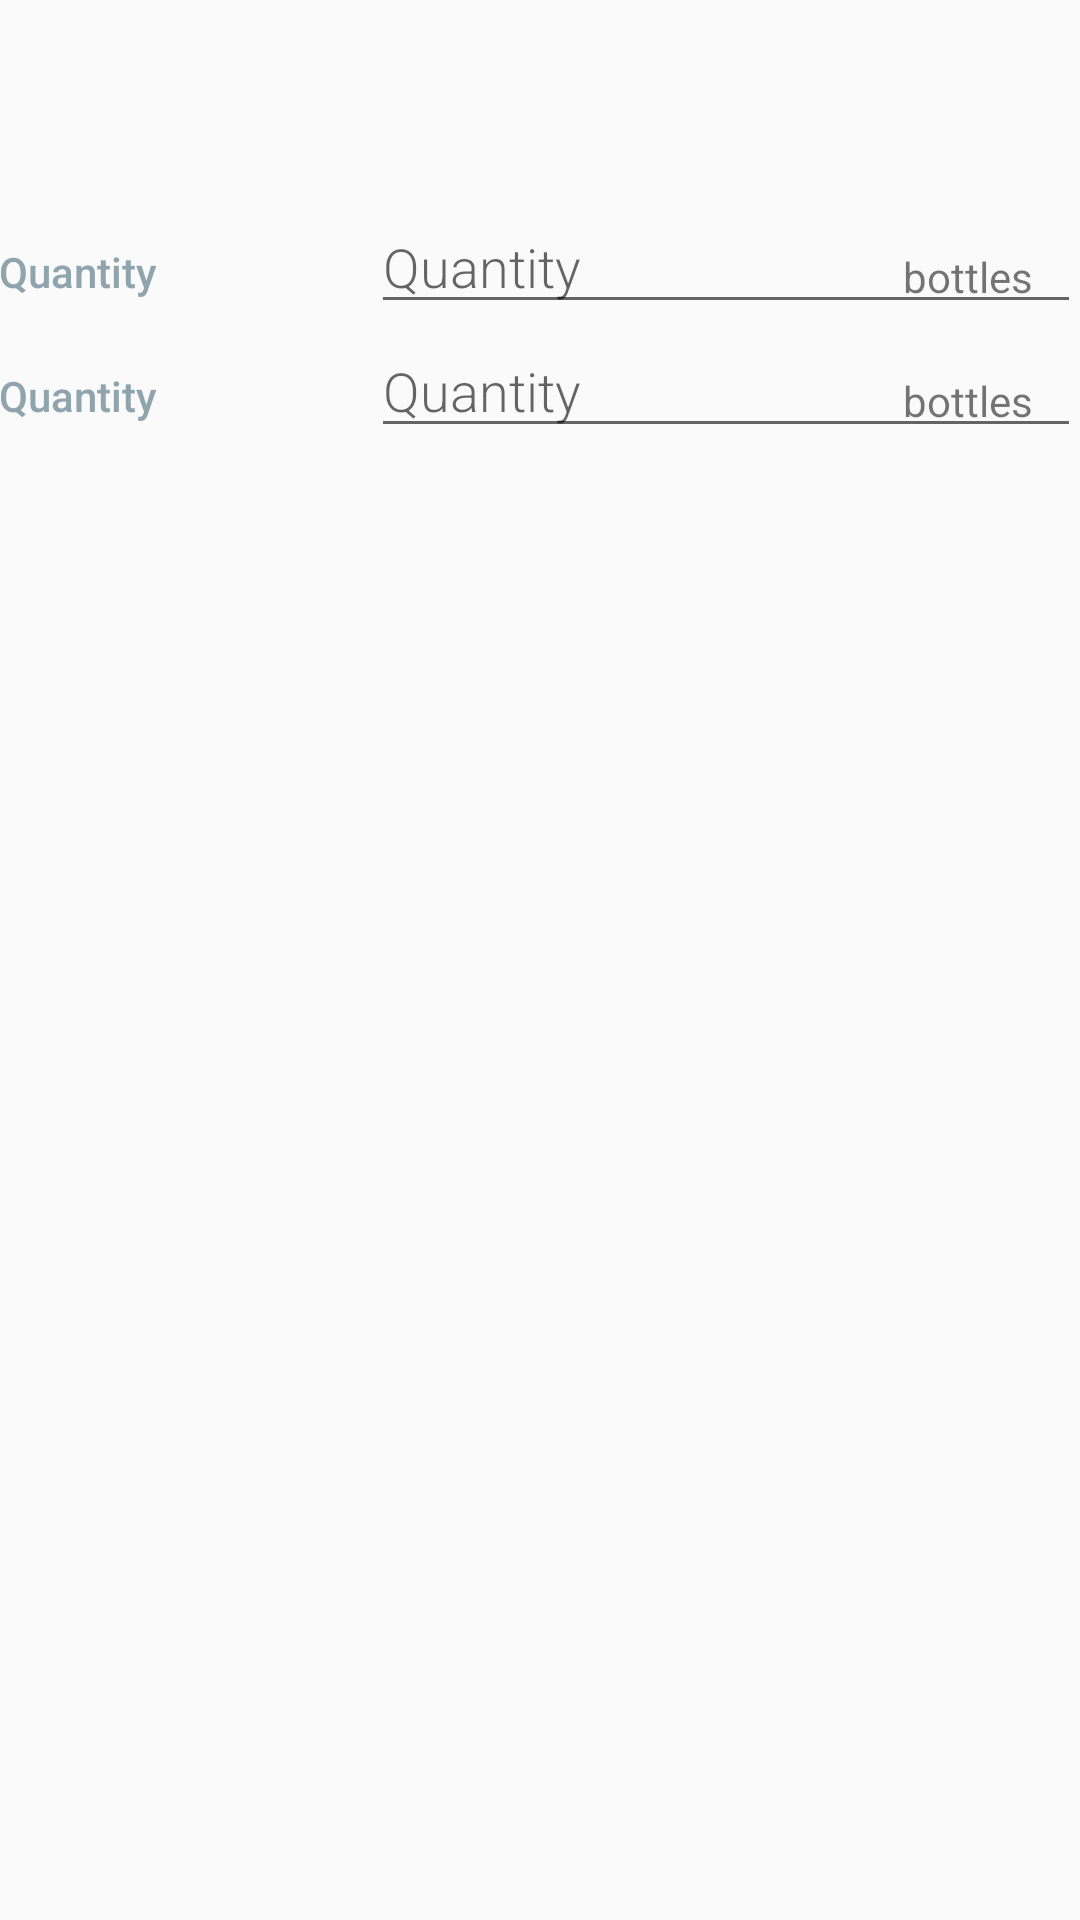

The Android layout XML behind this screen, and the referenced resources:
<!-- AndroidManifest.xml: activity theme EditorTheme -->
<!-- res/layout/activity_buy_sell.xml -->
<?xml version="1.0" encoding="utf-8"?>
<LinearLayout xmlns:android="http://schemas.android.com/apk/res/android"
    xmlns:tools="http://schemas.android.com/tools"
    android:layout_width="match_parent"
    android:layout_height="match_parent"
    android:orientation="vertical"
    android:padding="@dimen/activity_margin"
    tools:context=".BuySellActivity">

    <TextView
        android:layout_width="wrap_content"
        android:layout_height="wrap_content"
        android:id="@+id/buy_sell_item_name"
        android:textSize="20sp"
        android:textColor="@color/colorPrimaryDark"/>

    <TextView
        android:layout_width="wrap_content"
        android:layout_height="wrap_content"
        android:id="@+id/buy_sell_item_category"/>

    <TextView
        android:layout_width="wrap_content"
        android:layout_height="wrap_content"
        android:id="@+id/buy_sell_item_quantity"/>

    
    <LinearLayout
        android:id="@+id/container_buy_quantity"
        android:layout_width="match_parent"
        android:layout_height="wrap_content"
        android:orientation="horizontal">

        
        <TextView
            android:text="@string/category_quantity"
            style="@style/CategoryStyle" />

        
        <RelativeLayout
            android:layout_height="wrap_content"
            android:layout_width="0dp"
            android:layout_weight="2"
            android:paddingLeft="4dp">

            
            <EditText
                android:id="@+id/buy_item_quantity"
                android:hint="@string/hint_item_quantity"
                android:inputType="number"
                style="@style/EditorFieldStyle" />

            <TextView
                android:id="@+id/label_buy_quantity_units"
                android:text="@string/unit_item_quantity"
                style="@style/EditorUnitsStyle"/>

        </RelativeLayout>
    </LinearLayout>

    
    <LinearLayout
        android:id="@+id/container_sell_quantity"
        android:layout_width="match_parent"
        android:layout_height="wrap_content"
        android:orientation="horizontal">

        
        <TextView
            android:text="@string/category_quantity"
            style="@style/CategoryStyle" />

        
        <RelativeLayout
            android:layout_height="wrap_content"
            android:layout_width="0dp"
            android:layout_weight="2"
            android:paddingLeft="4dp">

            
            <EditText
                android:id="@+id/sell_item_quantity"
                android:hint="@string/hint_item_quantity"
                android:inputType="number"
                style="@style/EditorFieldStyle" />

            <TextView
                android:id="@+id/label_sell_quantity_units"
                android:text="@string/unit_item_quantity"
                style="@style/EditorUnitsStyle"/>

        </RelativeLayout>
    </LinearLayout>

</LinearLayout>
<!-- resources referenced by this layout -->
<resources>
  <color name="colorPrimaryDark">#004D40</color>
  <string name="category_quantity">Quantity</string>
  <string name="hint_item_quantity">Quantity</string>
  <string name="unit_item_quantity">bottles</string>
  <style name="CategoryStyle">
          <item name="android:layout_height">wrap_content</item>
          <item name="android:layout_width">0dp</item>
          <item name="android:layout_weight">1</item>
          <item name="android:paddingTop">16dp</item>
          <item name="android:textColor">@color/colorAccent</item>
          <item name="android:fontFamily">sans-serif-medium</item>
          <item name="android:textAppearance">?android:textAppearanceSmall</item>
      </style>
  <style name="EditorFieldStyle">
          <item name="android:layout_height">wrap_content</item>
          <item name="android:layout_width">match_parent</item>
          <item name="android:fontFamily">sans-serif-light</item>
          <item name="android:textAppearance">?android:textAppearanceMedium</item>
      </style>
  <style name="EditorUnitsStyle">
          <item name="android:layout_height">wrap_content</item>
          <item name="android:layout_width">wrap_content</item>
          <item name="android:layout_alignParentRight">true</item>
          <item name="android:paddingRight">16dp</item>
          <item name="android:paddingTop">16dp</item>
          <item name="android:textAppearance">?android:textAppearanceSmall</item>
      </style>
  <style name="EditorTheme" parent="Theme.AppCompat.Light.DarkActionBar">
          <item name="colorPrimary">@color/editorColorPrimary</item>
          <item name="colorPrimaryDark">@color/editorColorPrimaryDark</item>
          <item name="colorAccent">@color/colorAccent</item>
      </style>
  <color name="colorAccent">#90A4AE</color>
  <color name="editorColorPrimary">#00695C</color>
  <color name="editorColorPrimaryDark">#004D40</color>
</resources>
